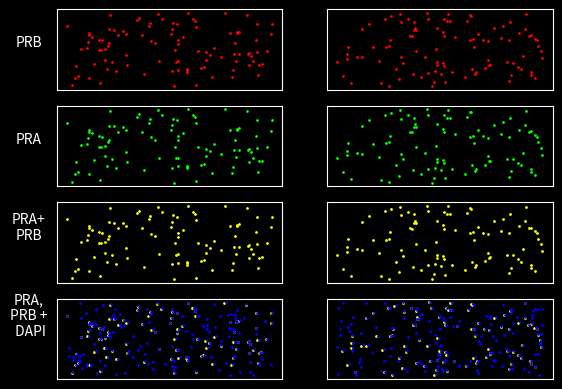

Here is the Python script that generated this plot:
import numpy as np
import matplotlib.pyplot as plt
import matplotlib

def plots(axs):
  x1 = np.random.rand(100)
  y1 = np.random.rand(100)
  x2 = x1 # + np.random.rand(100)/100
  y2 = y1 # + np.random.rand(100)/100
  x3 = x1 # + np.random.rand(100)/100
  y3 = y1 # + np.random.rand(100)/100
  x4 = np.random.rand(100)
  y4 = np.random.rand(100)
  x5 = x1 + np.random.rand(100)/100
  y5 = y1 + np.random.rand(100)/100

  (ax1, ax2, ax3, ax4) = axs
  for ax in axs:
    ax.tick_params(axis='x', which='both', bottom=False, top=False, labelbottom=False)
    ax.tick_params(axis='y', which='both', left=False, right=False, labelleft=False)

  ax1.plot(x1, y1, 'o', color='#ff0000', markersize=1)
  ax2.plot(x2, y2, 'o', color='#00ff00', markersize=1)
  ax3.plot(x3, y3, 'o', color='#ffff00', markersize=1)

  # ax4.plot(x1, y1, 'o', color='#ff0000', markersize=1)
  # ax4.plot(x2, y2, 'o', color='#00ff00', markersize=1)
  ax4.plot(x3, y3, 'o', color='#ffff00', markersize=1)
  ax4.plot(x4, y4, 'o', color='#0000ff', markersize=1)
  ax4.plot(x5, y5, 'o', color='#0000ff', markersize=1)

plt.style.use('dark_background')
fig, axs = plt.subplots(4,2)

arr = list(zip(*axs))
plots(arr[0])
plots(arr[1])
# fig.tight_layout()

strs = ["PRB","PRA","PRA+\nPRB","PRA,\nPRB +\n DAPI"]
for ax, l in zip(arr[0], strs):
  ax.set_ylabel(l, rotation=0, labelpad=20)

plt.show()
